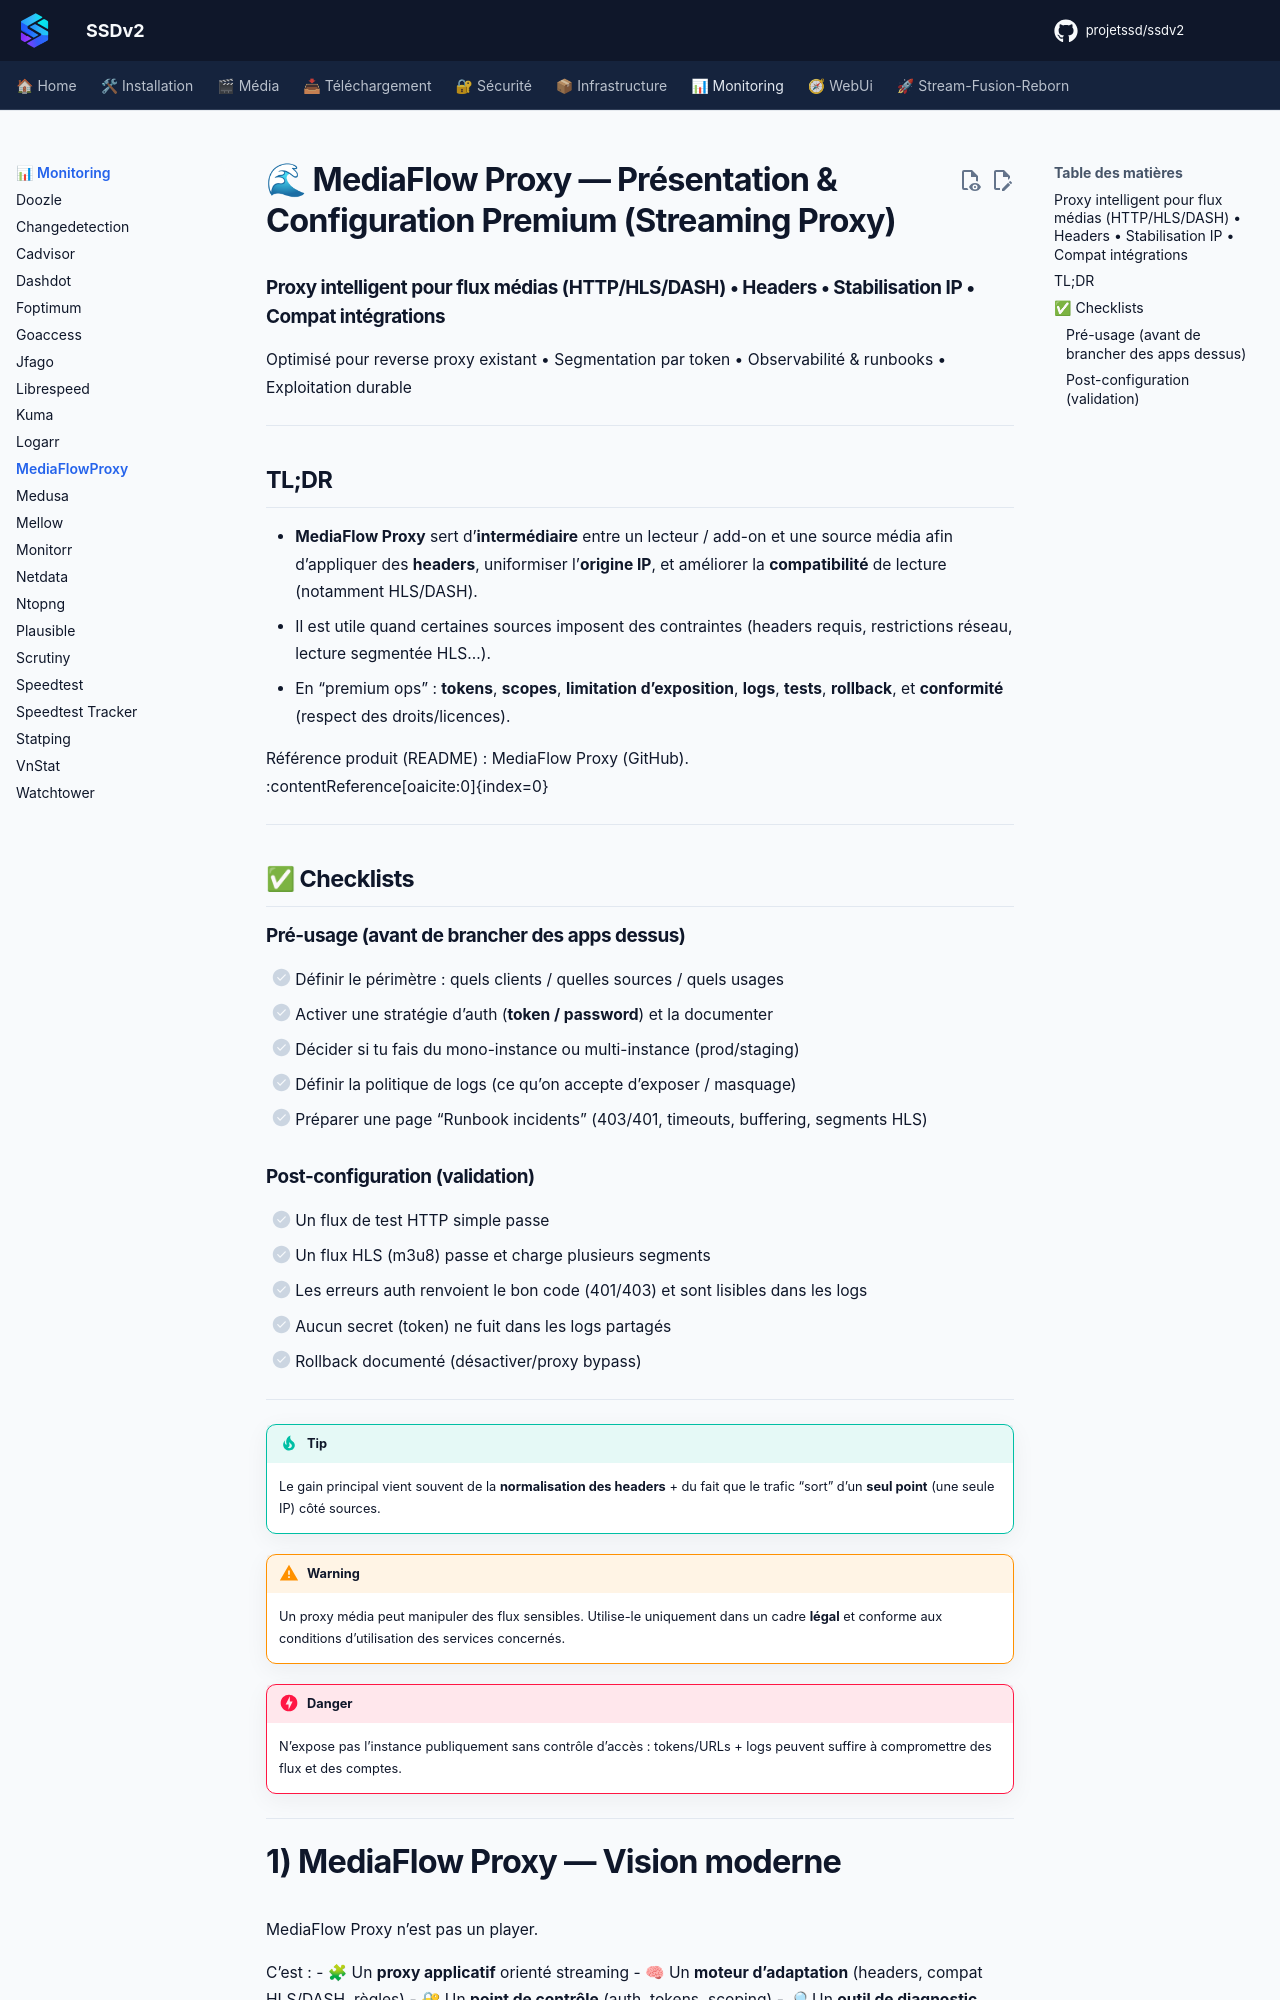

repository: projetssd/ssdv2_docs · page: applications/monitoring/mediaflowproxy/index.html · generator: mkdocs

# 🌊 MediaFlow Proxy — Présentation & Configuration Premium (Streaming Proxy)

### Proxy intelligent pour flux médias (HTTP/HLS/DASH) • Headers • Stabilisation IP • Compat intégrations
Optimisé pour reverse proxy existant • Segmentation par token • Observabilité & runbooks • Exploitation durable

---

## TL;DR

- **MediaFlow Proxy** sert d’**intermédiaire** entre un lecteur / add-on et une source média afin d’appliquer des **headers**, uniformiser l’**origine IP**, et améliorer la **compatibilité** de lecture (notamment HLS/DASH).
- Il est utile quand certaines sources imposent des contraintes (headers requis, restrictions réseau, lecture segmentée HLS…).
- En “premium ops” : **tokens**, **scopes**, **limitation d’exposition**, **logs**, **tests**, **rollback**, et **conformité** (respect des droits/licences).

Référence produit (README) : MediaFlow Proxy (GitHub).  
:contentReference[oaicite:0]{index=0}

---

## ✅ Checklists

### Pré-usage (avant de brancher des apps dessus)
- [ ] Définir le périmètre : quels clients / quelles sources / quels usages
- [ ] Activer une stratégie d’auth (**token / password**) et la documenter
- [ ] Décider si tu fais du mono-instance ou multi-instance (prod/staging)
- [ ] Définir la politique de logs (ce qu’on accepte d’exposer / masquage)
- [ ] Préparer une page “Runbook incidents” (403/401, timeouts, buffering, segments HLS)

### Post-configuration (validation)
- [ ] Un flux de test HTTP simple passe
- [ ] Un flux HLS (m3u8) passe et charge plusieurs segments
- [ ] Les erreurs auth renvoient le bon code (401/403) et sont lisibles dans les logs
- [ ] Aucun secret (token) ne fuit dans les logs partagés
- [ ] Rollback documenté (désactiver/proxy bypass)

---

> [!TIP]
> Le gain principal vient souvent de la **normalisation des headers** + du fait que le trafic “sort” d’un **seul point** (une seule IP) côté sources.

> [!WARNING]
> Un proxy média peut manipuler des flux sensibles. Utilise-le uniquement dans un cadre **légal** et conforme aux conditions d’utilisation des services concernés.

> [!DANGER]
> N’expose pas l’instance publiquement sans contrôle d’accès : tokens/URLs + logs peuvent suffire à compromettre des flux et des comptes.

---
